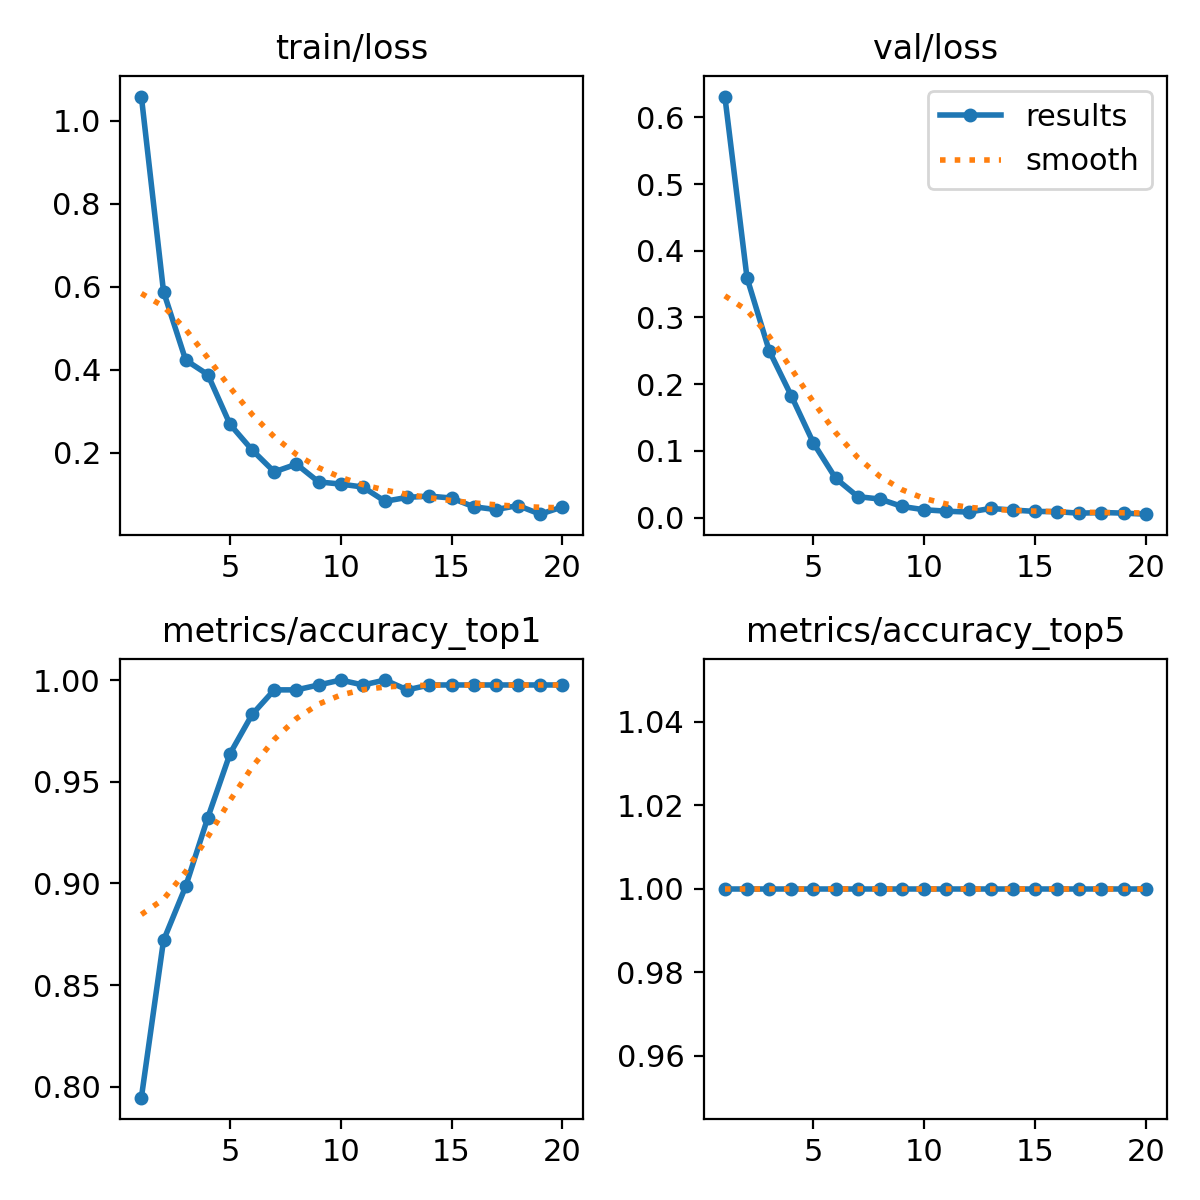

Data behind this chart, as committed beside it:
epoch, time, train/loss, metrics/accuracy_top1, metrics/accuracy_top5, val/loss, lr/pg0, lr/pg1, lr/pg2
1, 493.4, 1.058, 0.7947, 1, 0.6312, 0.07026, 0.003304, 0.003304
2, 993.4, 0.5881, 0.872, 1, 0.3593, 0.03996, 0.006339, 0.006339
3, 2105, 0.423, 0.8985, 1, 0.2502, 0.009366, 0.009073, 0.009073
4, 2601, 0.3879, 0.9324, 1, 0.1824, 0.00865, 0.00865, 0.00865
5, 3090, 0.2681, 0.9638, 1, 0.1115, 0.0082, 0.0082, 0.0082
6, 6334, 0.2061, 0.9831, 1, 0.05886, 0.00775, 0.00775, 0.00775
7, 6949, 0.1535, 0.9952, 1, 0.03133, 0.0073, 0.0073, 0.0073
8, 7546, 0.172, 0.9952, 1, 0.0277, 0.00685, 0.00685, 0.00685
9, 8146, 0.1292, 0.9976, 1, 0.01658, 0.0064, 0.0064, 0.0064
10, 8730, 0.124, 1, 1, 0.01163, 0.00595, 0.00595, 0.00595
11, 9309, 0.1168, 0.9976, 1, 0.00954, 0.0055, 0.0055, 0.0055
12, 9890, 0.08253, 1, 1, 0.00809, 0.00505, 0.00505, 0.00505
13, 12356, 0.09188, 0.9952, 1, 0.01363, 0.0046, 0.0046, 0.0046
14, 12848, 0.09504, 0.9976, 1, 0.01122, 0.00415, 0.00415, 0.00415
15, 13335, 0.09025, 0.9976, 1, 0.00917, 0.0037, 0.0037, 0.0037
16, 17229, 0.06928, 0.9976, 1, 0.00878, 0.00325, 0.00325, 0.00325
17, 17716, 0.06251, 0.9976, 1, 0.00648, 0.0028, 0.0028, 0.0028
18, 18196, 0.07218, 0.9976, 1, 0.00753, 0.00235, 0.00235, 0.00235
19, 18879, 0.0514, 0.9976, 1, 0.00662, 0.0019, 0.0019, 0.0019
20, 19365, 0.06877, 0.9976, 1, 0.00503, 0.00145, 0.00145, 0.00145
